Photos from the image-classification dataset "data" in the GitHub repository gokul028h/sugarcane_disease. Its 6 classes are: bacterial blights, healthy, mosaic, red rot, rust, yellow.

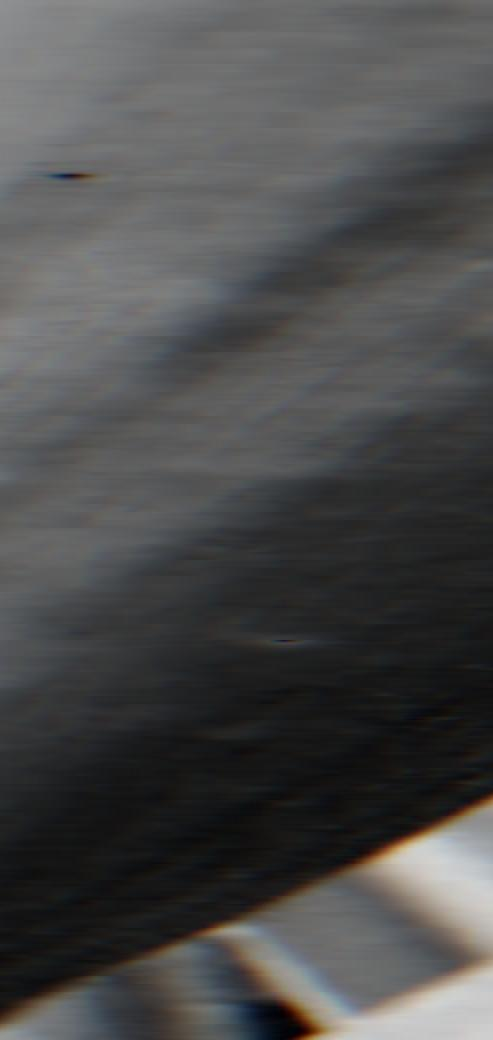
Label: yellow

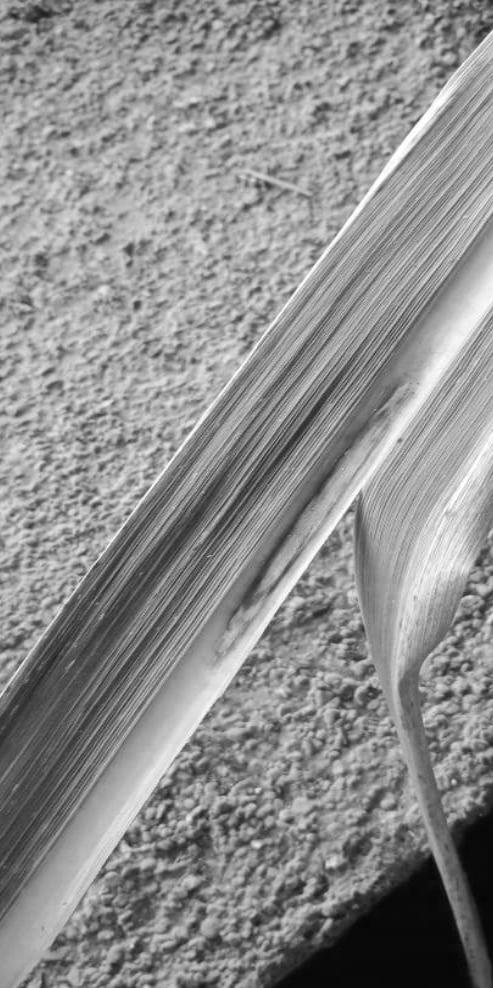
Label: red rot

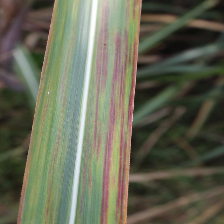
Label: bacterial blights

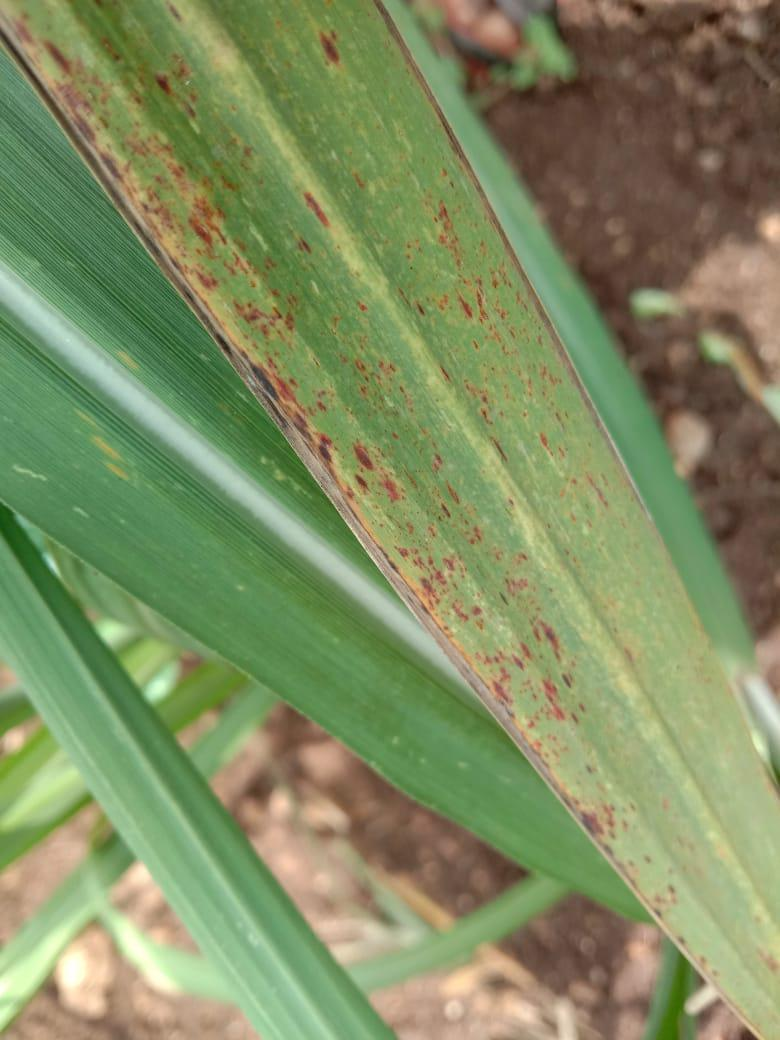
Label: rust

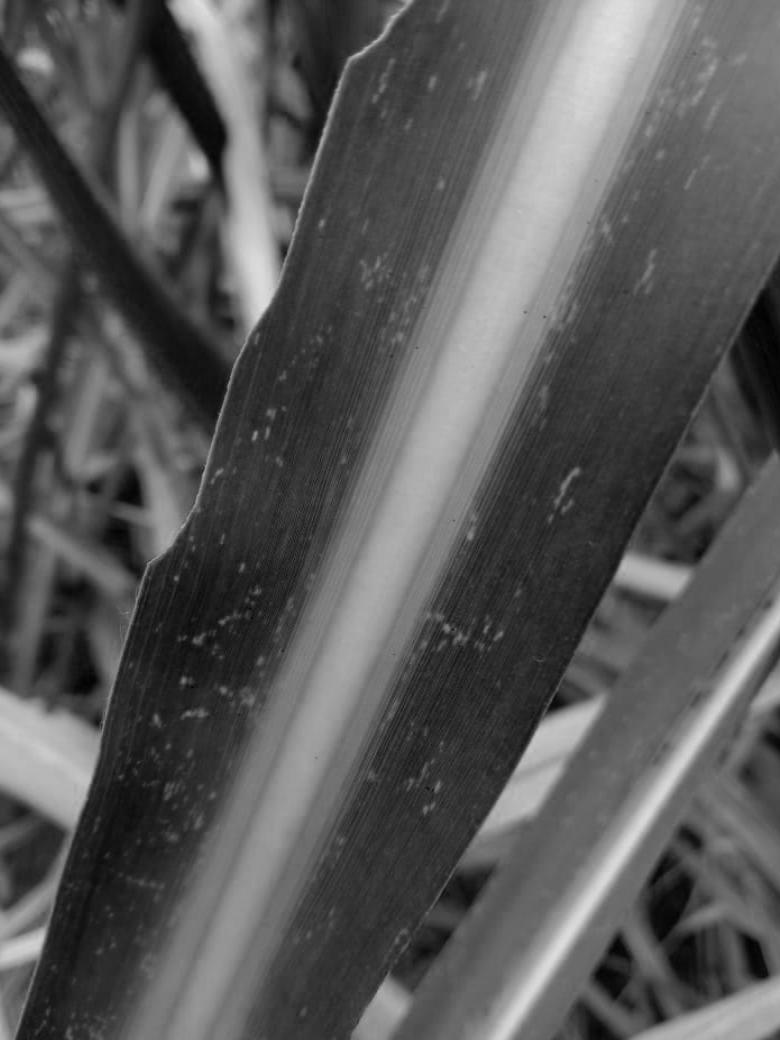
Label: mosaic

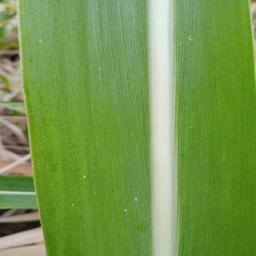
Label: healthy
